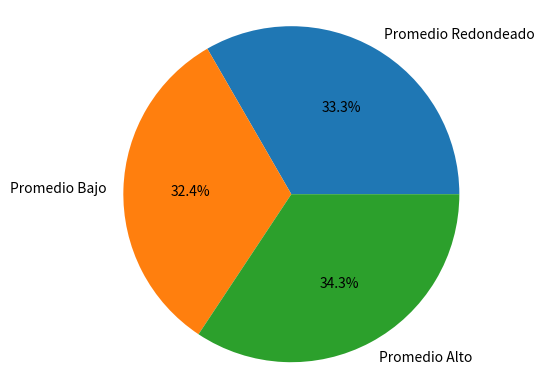

Source code (Python):
import matplotlib.pyplot as pt

# Datos de ejemplo (promedios calculados en MySQL)
promedio_redondeado = 34
promedio_bajito = 33
promedio_alto = 35

labels = ['Promedio Redondeado', 'Promedio Bajo', 'Promedio Alto']
values = [promedio_redondeado, promedio_bajito, promedio_alto]

pt.pie(values, labels=labels, autopct='%1.1f%%')
pt.axis('equal')  # Para que la gráfica sea circular
pt.show()